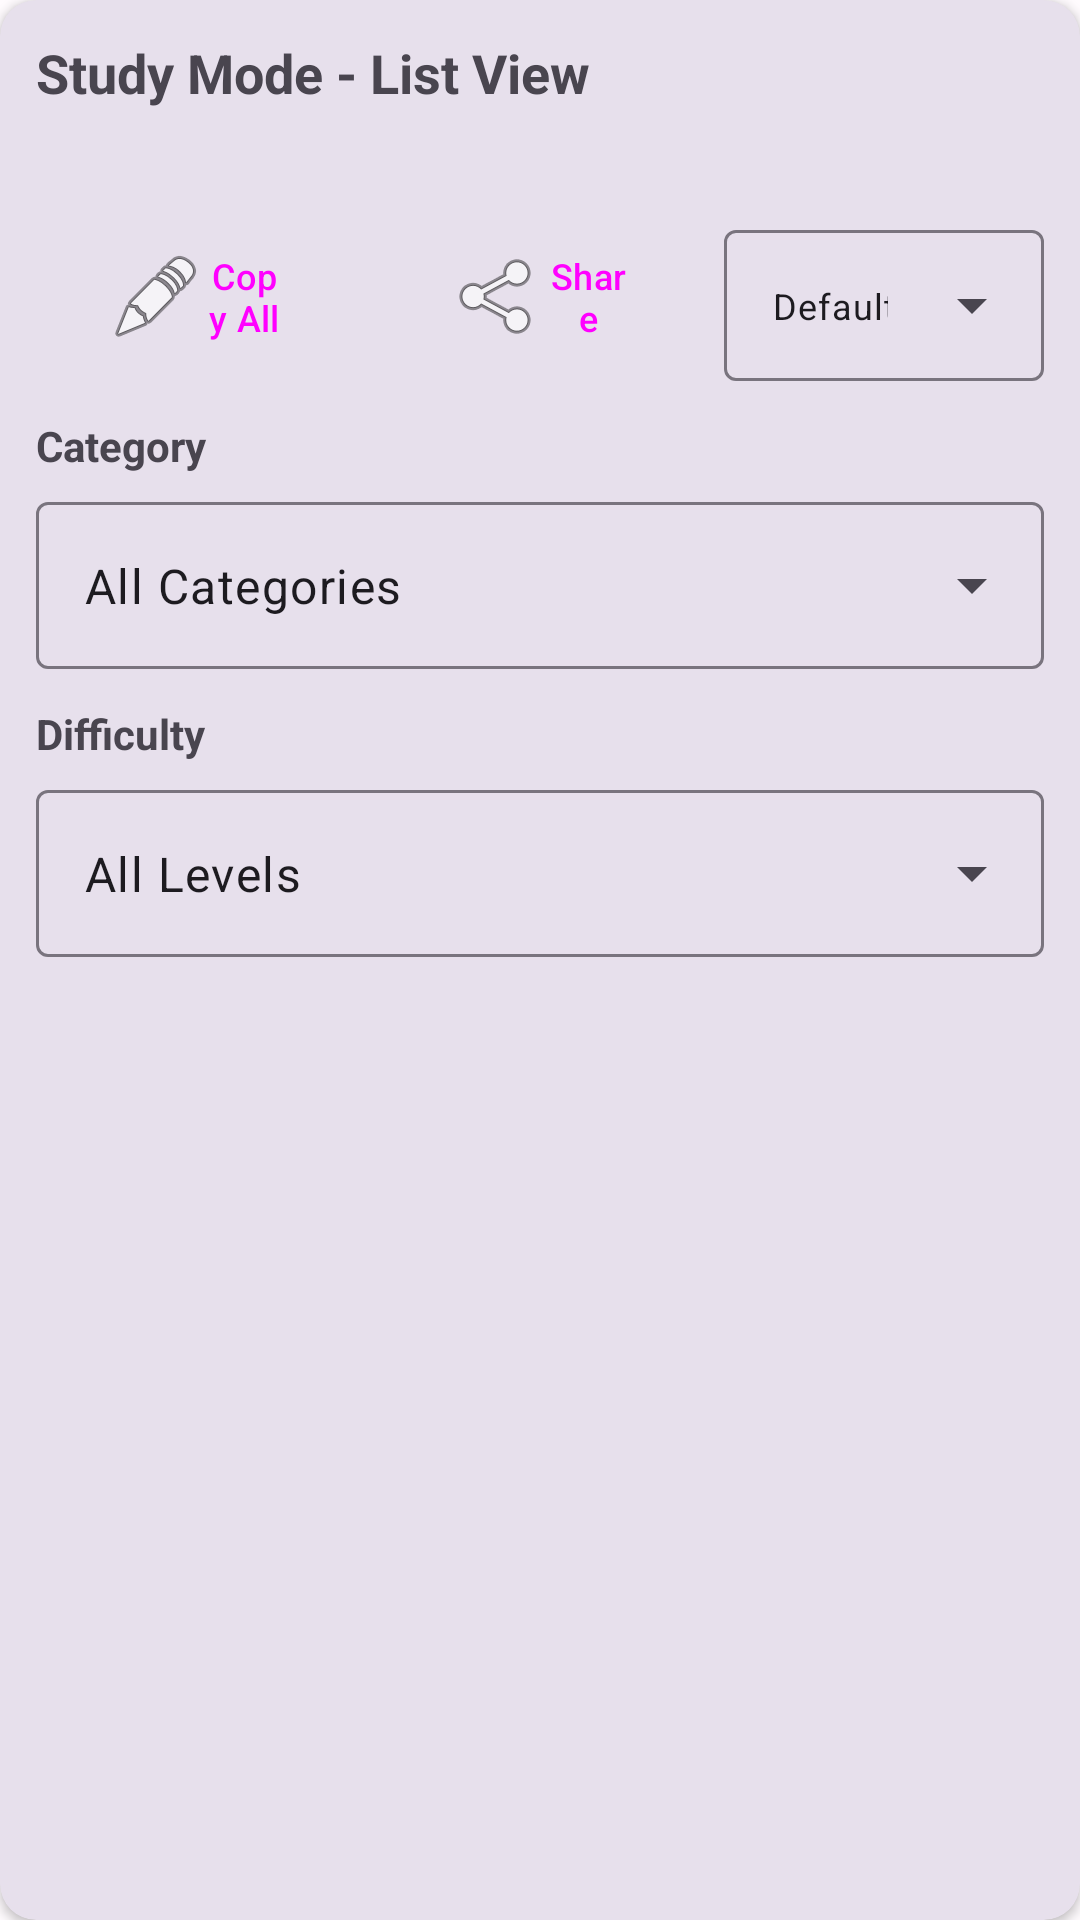

Here is an Android app screen rendered from its layout file. Give the layout XML and the strings, colors and styles it references.
<!-- AndroidManifest.xml: application theme Theme.KikuyuFlashCards -->
<!-- res/layout/header_study_list.xml -->
<?xml version="1.0" encoding="utf-8"?>
<androidx.cardview.widget.CardView xmlns:android="http://schemas.android.com/apk/res/android"
    xmlns:app="http://schemas.android.com/apk/res-auto"
    xmlns:tools="http://schemas.android.com/tools"
    android:layout_width="match_parent"
    android:layout_height="wrap_content"
    android:layout_margin="4dp"
    app:cardCornerRadius="12dp"
    app:cardElevation="2dp"
    app:cardBackgroundColor="?attr/colorSurfaceVariant">

    <LinearLayout
        android:layout_width="match_parent"
        android:layout_height="wrap_content"
        android:orientation="vertical"
        android:padding="12dp">

        <TextView
            android:layout_width="match_parent"
            android:layout_height="wrap_content"
            android:text="Study Mode - List View"
            android:textSize="18sp"
            android:textStyle="bold"
            android:textColor="?attr/colorOnSurfaceVariant" />

        
        <TextView
            android:id="@+id/progressTextView"
            android:layout_width="match_parent"
            android:layout_height="wrap_content"
            android:layout_marginTop="8dp"
            android:textSize="14sp"
            android:textColor="?attr/colorPrimary"
            tools:text="Progress: 5/20 cards known (25%)" />

        
        <LinearLayout
            android:layout_width="match_parent"
            android:layout_height="wrap_content"
            android:orientation="horizontal"
            android:layout_marginTop="8dp"
            android:gravity="center">

            <Button
                android:id="@+id/exportButton"
                android:layout_width="0dp"
                android:layout_height="wrap_content"
                android:layout_weight="1"
                android:layout_marginEnd="4dp"
                android:text="Copy All"
                android:textSize="12sp"
                android:drawableStart="@android:drawable/ic_menu_edit"
                android:backgroundTint="?attr/colorPrimary"
                style="@style/Widget.Material3.Button" />

            <Button
                android:id="@+id/shareButton"
                android:layout_width="0dp"
                android:layout_height="wrap_content"
                android:layout_weight="1"
                android:layout_marginHorizontal="4dp"
                android:text="Share"
                android:textSize="12sp"
                android:drawableStart="@android:drawable/ic_menu_share"
                android:backgroundTint="?attr/colorSecondary"
                style="@style/Widget.Material3.Button" />

            <com.google.android.material.textfield.TextInputLayout
                android:layout_width="0dp"
                android:layout_height="wrap_content"
                android:layout_weight="1"
                android:layout_marginStart="4dp"
                style="@style/Widget.Material3.TextInputLayout.OutlinedBox.ExposedDropdownMenu">

                <AutoCompleteTextView
                    android:id="@+id/sortDropdown"
                    android:layout_width="match_parent"
                    android:layout_height="wrap_content"
                    android:inputType="none"
                    android:focusable="false"
                    android:text="Default"
                    android:textSize="12sp" />

            </com.google.android.material.textfield.TextInputLayout>
        </LinearLayout>

        
        <TextView
            android:layout_width="match_parent"
            android:layout_height="wrap_content"
            android:layout_marginTop="12dp"
            android:text="Category"
            android:textSize="14sp"
            android:textStyle="bold" />

        <com.google.android.material.textfield.TextInputLayout
            android:layout_width="match_parent"
            android:layout_height="wrap_content"
            android:layout_marginVertical="4dp"
            style="@style/Widget.Material3.TextInputLayout.OutlinedBox.ExposedDropdownMenu">

            <AutoCompleteTextView
                android:id="@+id/categoryDropdown"
                android:layout_width="match_parent"
                android:layout_height="wrap_content"
                android:inputType="none"
                android:focusable="false"
                android:text="All Categories" />

        </com.google.android.material.textfield.TextInputLayout>

        
        <TextView
            android:layout_width="match_parent"
            android:layout_height="wrap_content"
            android:layout_marginTop="8dp"
            android:text="Difficulty"
            android:textSize="14sp"
            android:textStyle="bold" />

        <com.google.android.material.textfield.TextInputLayout
            android:layout_width="match_parent"
            android:layout_height="wrap_content"
            android:layout_marginVertical="4dp"
            style="@style/Widget.Material3.TextInputLayout.OutlinedBox.ExposedDropdownMenu">

            <AutoCompleteTextView
                android:id="@+id/difficultyDropdown"
                android:layout_width="match_parent"
                android:layout_height="wrap_content"
                android:inputType="none"
                android:focusable="false"
                android:text="All Levels" />

        </com.google.android.material.textfield.TextInputLayout>
    </LinearLayout>
</androidx.cardview.widget.CardView>
<!-- resources referenced by this layout -->
<resources>
  <style name="Theme.KikuyuFlashCards" parent="Theme.Material3.DayNight.NoActionBar">
          
          <item name="colorPrimary">@color/md_theme_light_primary</item>
          <item name="colorOnPrimary">@color/md_theme_light_onPrimary</item>
          <item name="colorPrimaryContainer">@color/md_theme_light_primaryContainer</item>
          <item name="colorOnPrimaryContainer">@color/md_theme_light_onPrimaryContainer</item>
          
          <item name="colorSecondary">@color/md_theme_light_secondary</item>
          <item name="colorOnSecondary">@color/md_theme_light_onSecondary</item>
          <item name="colorSecondaryContainer">@color/md_theme_light_secondaryContainer</item>
          <item name="colorOnSecondaryContainer">@color/md_theme_light_onSecondaryContainer</item>
          
          <item name="colorTertiary">@color/md_theme_light_tertiary</item>
          <item name="colorOnTertiary">@color/md_theme_light_onTertiary</item>
          <item name="colorTertiaryContainer">@color/md_theme_light_tertiaryContainer</item>
          <item name="colorOnTertiaryContainer">@color/md_theme_light_onTertiaryContainer</item>
          
          <item name="colorError">@color/md_theme_light_error</item>
          <item name="colorOnError">@color/md_theme_light_onError</item>
          <item name="colorErrorContainer">@color/md_theme_light_errorContainer</item>
          <item name="colorOnErrorContainer">@color/md_theme_light_onErrorContainer</item>
          
          <item name="android:statusBarColor">@android:color/transparent</item>
          <item name="android:navigationBarColor">@android:color/transparent</item>
          <item name="android:windowLightStatusBar">true</item>
          
          <item name="android:windowBackground">@color/md_theme_light_background</item>
          <item name="android:colorBackground">@color/md_theme_light_background</item>
          <item name="colorOnBackground">@color/md_theme_light_onBackground</item>
          
          <item name="colorSurface">@color/md_theme_light_surface</item>
          <item name="colorOnSurface">@color/md_theme_light_onSurface</item>
          <item name="colorSurfaceVariant">@color/md_theme_light_surfaceVariant</item>
          <item name="colorOnSurfaceVariant">@color/md_theme_light_onSurfaceVariant</item>
          
          <item name="colorOutline">@color/md_theme_light_outline</item>
      </style>
  <color name="md_theme_light_primary">#1976D2</color>
  <color name="md_theme_light_onPrimary">#FFFFFF</color>
  <color name="md_theme_light_primaryContainer">#E3F2FD</color>
  <color name="md_theme_light_onPrimaryContainer">#0D47A1</color>
  <color name="md_theme_light_secondary">#2E7D32</color>
  <color name="md_theme_light_onSecondary">#FFFFFF</color>
  <color name="md_theme_light_secondaryContainer">#E8F5E8</color>
  <color name="md_theme_light_onSecondaryContainer">#1B5E20</color>
  <color name="md_theme_light_tertiary">#FF8F00</color>
  <color name="md_theme_light_onTertiary">#FFFFFF</color>
  <color name="md_theme_light_tertiaryContainer">#FFE0B2</color>
  <color name="md_theme_light_onTertiaryContainer">#E65100</color>
  <color name="md_theme_light_error">#D32F2F</color>
  <color name="md_theme_light_onError">#FFFFFF</color>
  <color name="md_theme_light_errorContainer">#FFEBEE</color>
  <color name="md_theme_light_onErrorContainer">#B71C1C</color>
  <color name="md_theme_light_background">#FFFBFE</color>
  <color name="md_theme_light_onBackground">#1C1B1F</color>
  <color name="md_theme_light_surface">#FFFBFE</color>
  <color name="md_theme_light_onSurface">#1C1B1F</color>
  <color name="md_theme_light_surfaceVariant">#E7E0EC</color>
  <color name="md_theme_light_onSurfaceVariant">#49454F</color>
  <color name="md_theme_light_outline">#79747E</color>
</resources>
